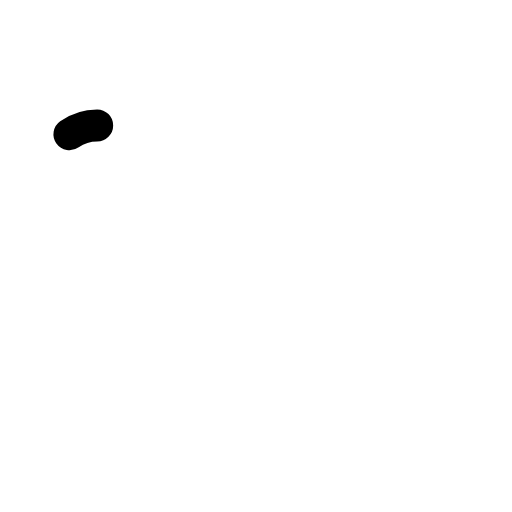
t = 0.00 s
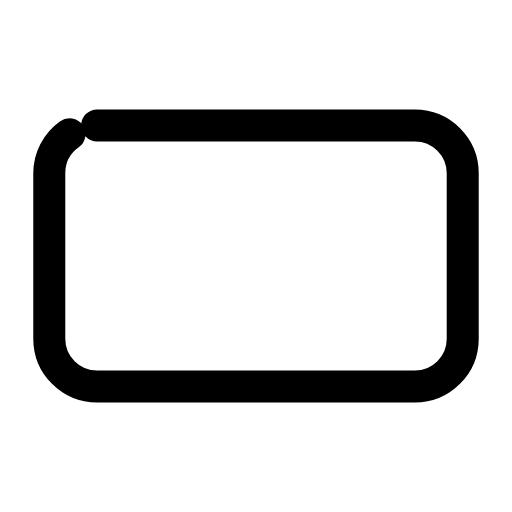
t = 0.27 s
t = 0.45 s: frame unchanged from t = 0.27 s, image omitted
t = 0.68 s: frame unchanged from t = 0.27 s, image omitted
t = 0.96 s: frame unchanged from t = 0.27 s, image omitted
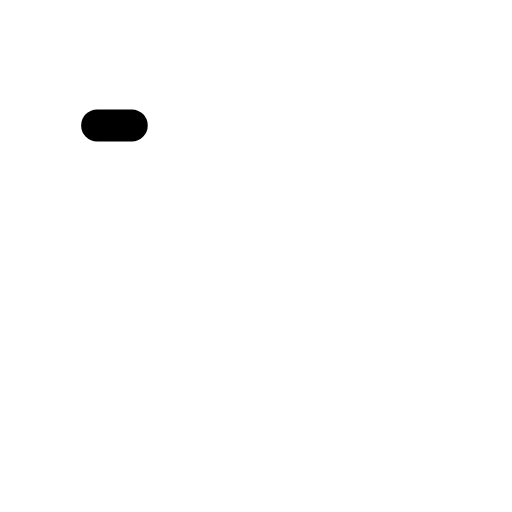
t = 1.17 s

The animated SVG that drew these frames (rendered in a browser with its animation timeline set to each time). Animation: 1 SMIL element (animate=1); one cycle of 1.40 s, repeats indefinitely.

<svg xmlns="http://www.w3.org/2000/svg" width="24" height="24" viewBox="0 0 24 24" fill="none"><g transform="translate(-0.24 -0.24) scale(1.02)"><rect stroke="currentColor" stroke-width="1.471" stroke-linecap="round" stroke-linejoin="round" fill="none" x="2.5" y="6" width="19" height="12" rx="2.2" pathLength="1" stroke-dasharray="1"><animate attributeName="stroke-dashoffset" values="1;1;0;0;0;0;1;1;1" keyTimes="0;0;0.189;0.45;0.6;0.774;0.9;0.9;1" dur="1.4s" repeatCount="indefinite" calcMode="spline" keySplines="0.16 1 0.3 1;0.16 1 0.3 1;0.16 1 0.3 1;0.16 1 0.3 1;0.16 1 0.3 1;0.16 1 0.3 1;0.16 1 0.3 1;0.16 1 0.3 1"/></rect></g></svg>
